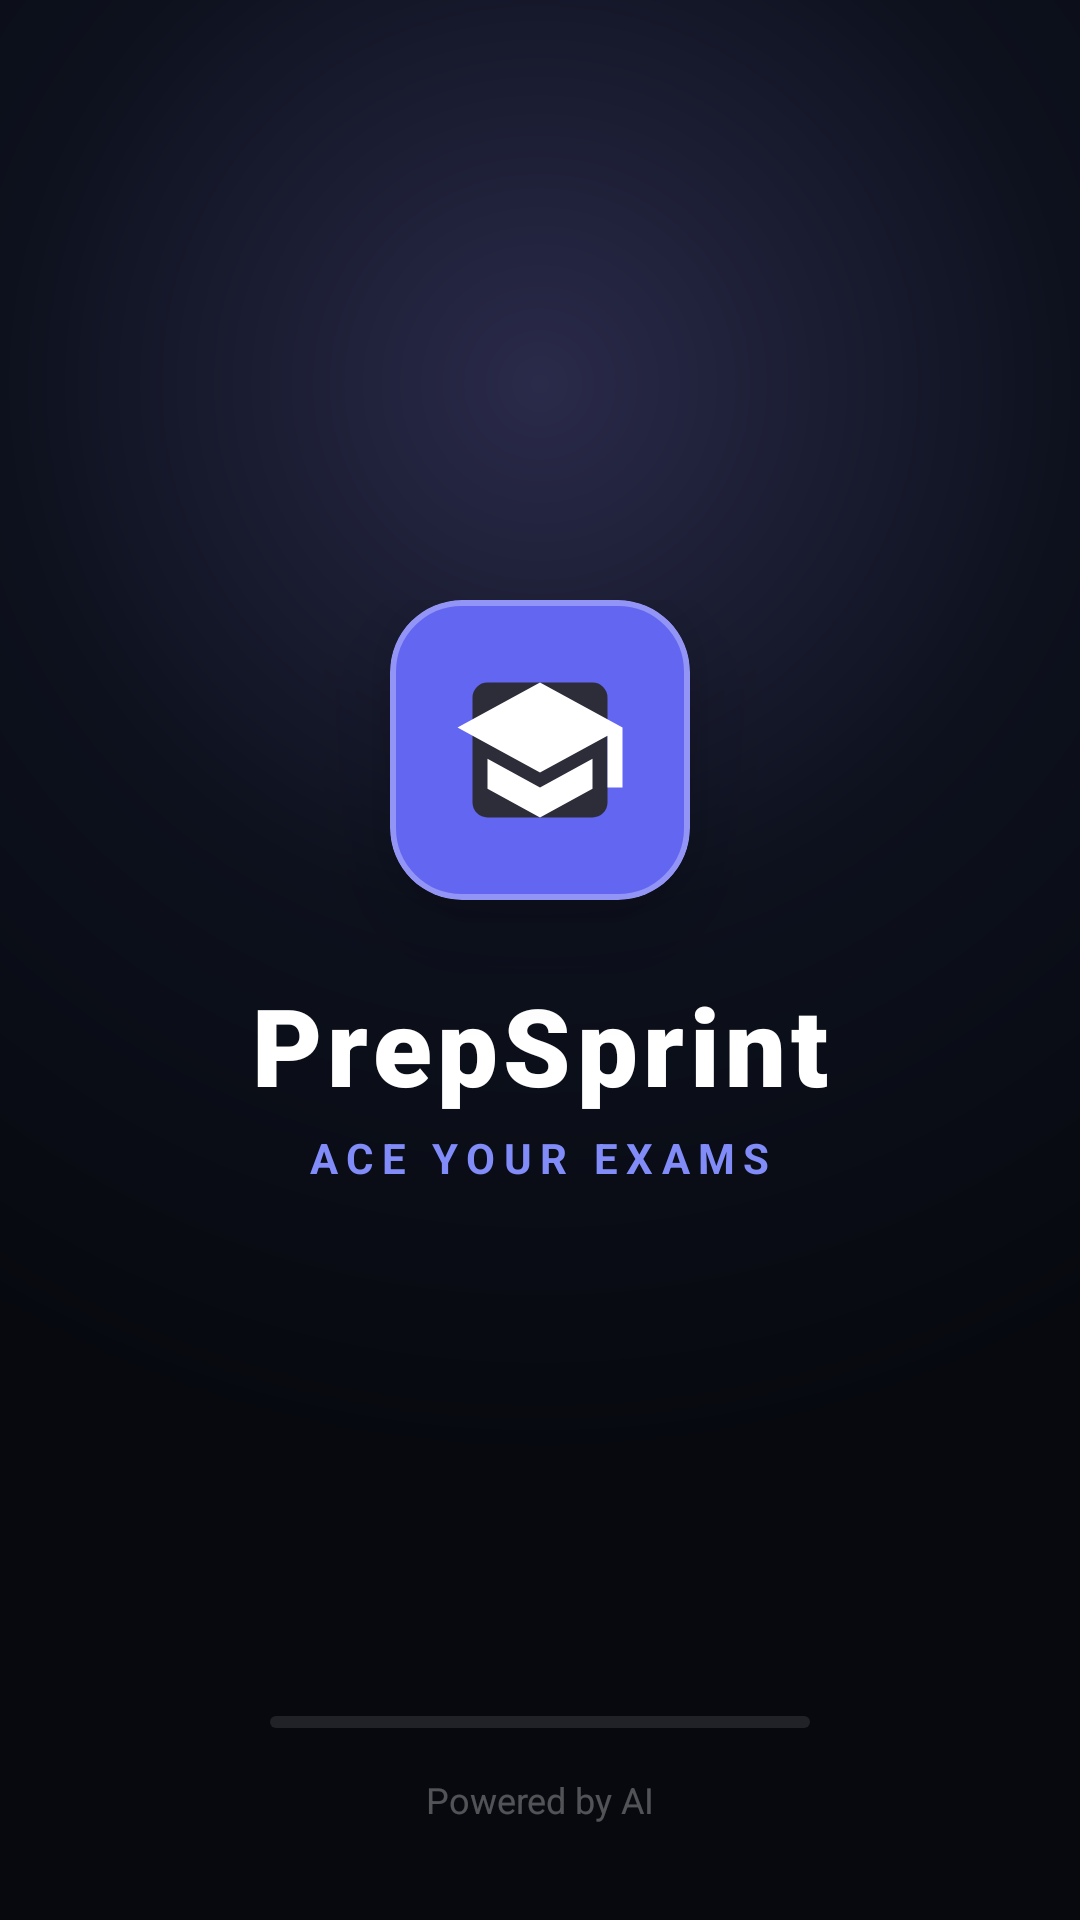

This screen was rendered from an Android layout file. Write that file and the resources it references.
<!-- AndroidManifest.xml: application theme Theme.PrepSprintProject -->
<!-- res/layout/optional_flash.xml -->
<?xml version="1.0" encoding="utf-8"?>
<androidx.constraintlayout.widget.ConstraintLayout
    xmlns:android="http://schemas.android.com/apk/res/android"
    xmlns:app="http://schemas.android.com/apk/res-auto"
    android:layout_width="match_parent"
    android:layout_height="match_parent"
    android:background="@drawable/splash_bg">

    <LinearLayout
        android:layout_width="wrap_content"
        android:layout_height="wrap_content"
        android:gravity="center"
        android:orientation="vertical"
        app:layout_constraintBottom_toBottomOf="parent"
        app:layout_constraintEnd_toEndOf="parent"
        app:layout_constraintStart_toStartOf="parent"
        app:layout_constraintTop_toTopOf="parent"
        app:layout_constraintVertical_bias="0.45">

        <com.google.android.material.card.MaterialCardView
            android:layout_width="100dp"
            android:layout_height="100dp"
            app:cardBackgroundColor="#6366F1"
            app:cardCornerRadius="24dp"
            app:cardElevation="20dp"
            app:strokeColor="#4DFFFFFF"
            app:strokeWidth="2dp">

            <ImageView
                android:layout_width="60dp"
                android:layout_height="60dp"
                android:layout_gravity="center"
                android:src="@drawable/ic_prep_logo"
                />
        </com.google.android.material.card.MaterialCardView>

        <TextView
            android:layout_width="wrap_content"
            android:layout_height="wrap_content"
            android:layout_marginTop="24dp"
            android:fontFamily="sans-serif-black"
            android:letterSpacing="0.05"
            android:text="PrepSprint"
            android:textColor="#FFFFFF"
            android:textSize="36sp" />

        <TextView
            android:layout_width="wrap_content"
            android:layout_height="wrap_content"
            android:layout_marginTop="4dp"
            android:letterSpacing="0.2"
            android:text="ACE YOUR EXAMS"
            android:textColor="#818CF8"
            android:textSize="14sp"
            android:textStyle="bold" />
    </LinearLayout>

    <com.google.android.material.progressindicator.LinearProgressIndicator
        android:id="@+id/loadingProgress"
        android:layout_width="180dp"
        android:layout_height="wrap_content"
        android:layout_marginBottom="64dp"
        android:indeterminate="true"
        app:indicatorColor="#6366F1"
        app:trackColor="#1AFFFFFF"
        app:trackCornerRadius="10dp"
        app:trackThickness="4dp"
        app:layout_constraintBottom_toBottomOf="parent"
        app:layout_constraintEnd_toEndOf="parent"
        app:layout_constraintStart_toStartOf="parent" />

    <TextView
        android:layout_width="wrap_content"
        android:layout_height="wrap_content"
        android:layout_marginBottom="32dp"
        android:text="Powered by AI"
        android:textColor="#4DFFFFFF"
        android:textSize="12sp"
        app:layout_constraintBottom_toBottomOf="parent"
        app:layout_constraintEnd_toEndOf="parent"
        app:layout_constraintStart_toStartOf="parent" />

</androidx.constraintlayout.widget.ConstraintLayout>
<!-- resources referenced by this layout -->
<resources>
  <!-- drawable ic_prep_logo (drawable) -->
  <?xml version="1.0" encoding="utf-8"?>
  <vector xmlns:android="http://schemas.android.com/apk/res/android"
      android:width="100dp"
      android:height="100dp"
      android:viewportWidth="24"
      android:viewportHeight="24">
  
      <path
          android:fillColor="#2D2D3A"
          android:pathData="M5,3H19A2,2 0,0 1,21 5V19A2,2 0,0 1,19 21H5A2,2 0,0 1,3 19V5A2,2 0,0 1,5 3Z" />
  
      <path
          android:fillColor="#FFFFFF"
          android:pathData="M12,3L1,9L12,15L21,10.09V17H23V9M5,13.18V17.18L12,21L19,17.18V13.18L12,17L5,13.18Z" />
  </vector>
  <!-- drawable splash_bg (drawable) -->
  <?xml version="1.0" encoding="utf-8"?>
  <shape xmlns:android="http://schemas.android.com/apk/res/android"
      android:shape="rectangle">
      <gradient
          android:type="radial"
          android:gradientRadius="100%p"
          android:centerX="0.5"
          android:centerY="0.2"
          android:startColor="#2A2A4A"
          android:centerColor="#0D111D"
          android:endColor="#07090F" />
  </shape>
  <style name="Theme.PrepSprintProject" parent="Theme.Material3.DayNight.NoActionBar">
  
          
          <item name="colorPrimary">#6C63FF</item>
          <item name="colorSecondary">#B8B5FF</item>
          <item name="colorOnPrimary">@android:color/white</item>
  
          
          <item name="android:statusBarColor">#161626</item>
          <item name="android:windowLightStatusBar" tools:targetApi="m">false</item>
  
          <item name="android:navigationBarColor">@android:color/transparent</item>
          <item name="android:windowLightNavigationBar" tools:targetApi="27">false</item>
  
      </style>
</resources>
